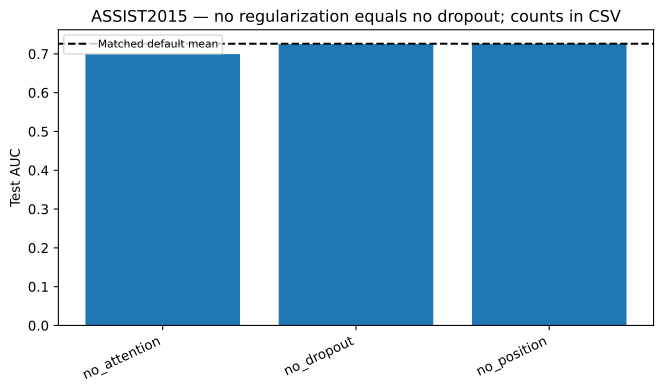

Source data for this figure (header and first rows):
variant, mean, std, relative_change_mean, count
no_attention, 0.6993, 0.0004434, -0.03692, 5
no_dropout, 0.7251, 0.0005927, -0.001294, 5
no_position, 0.7257, 9.071175877895108e-05, -0.0006519, 3
